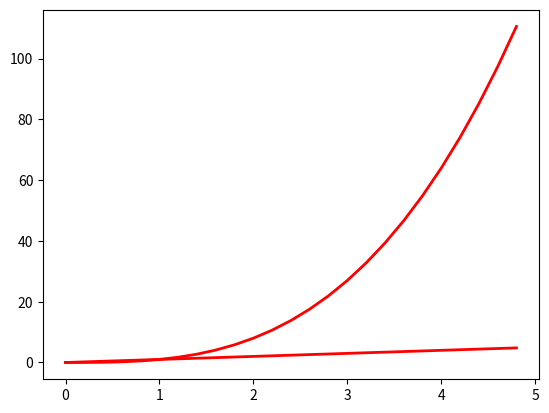

The matplotlib source for this figure:
import numpy as np
import matplotlib.pyplot as plt
t = np.arange(0., 5., 0.2)
lines = plt.plot(t, t, 'b-', t, t**3, 'g-', linewidth=2.0)
plt.setp(lines, color = 'r', linewidth = 2.0)
plt.setp(lines, 'color', 'r', 'linewidth', 2.0)
plt.show()  
